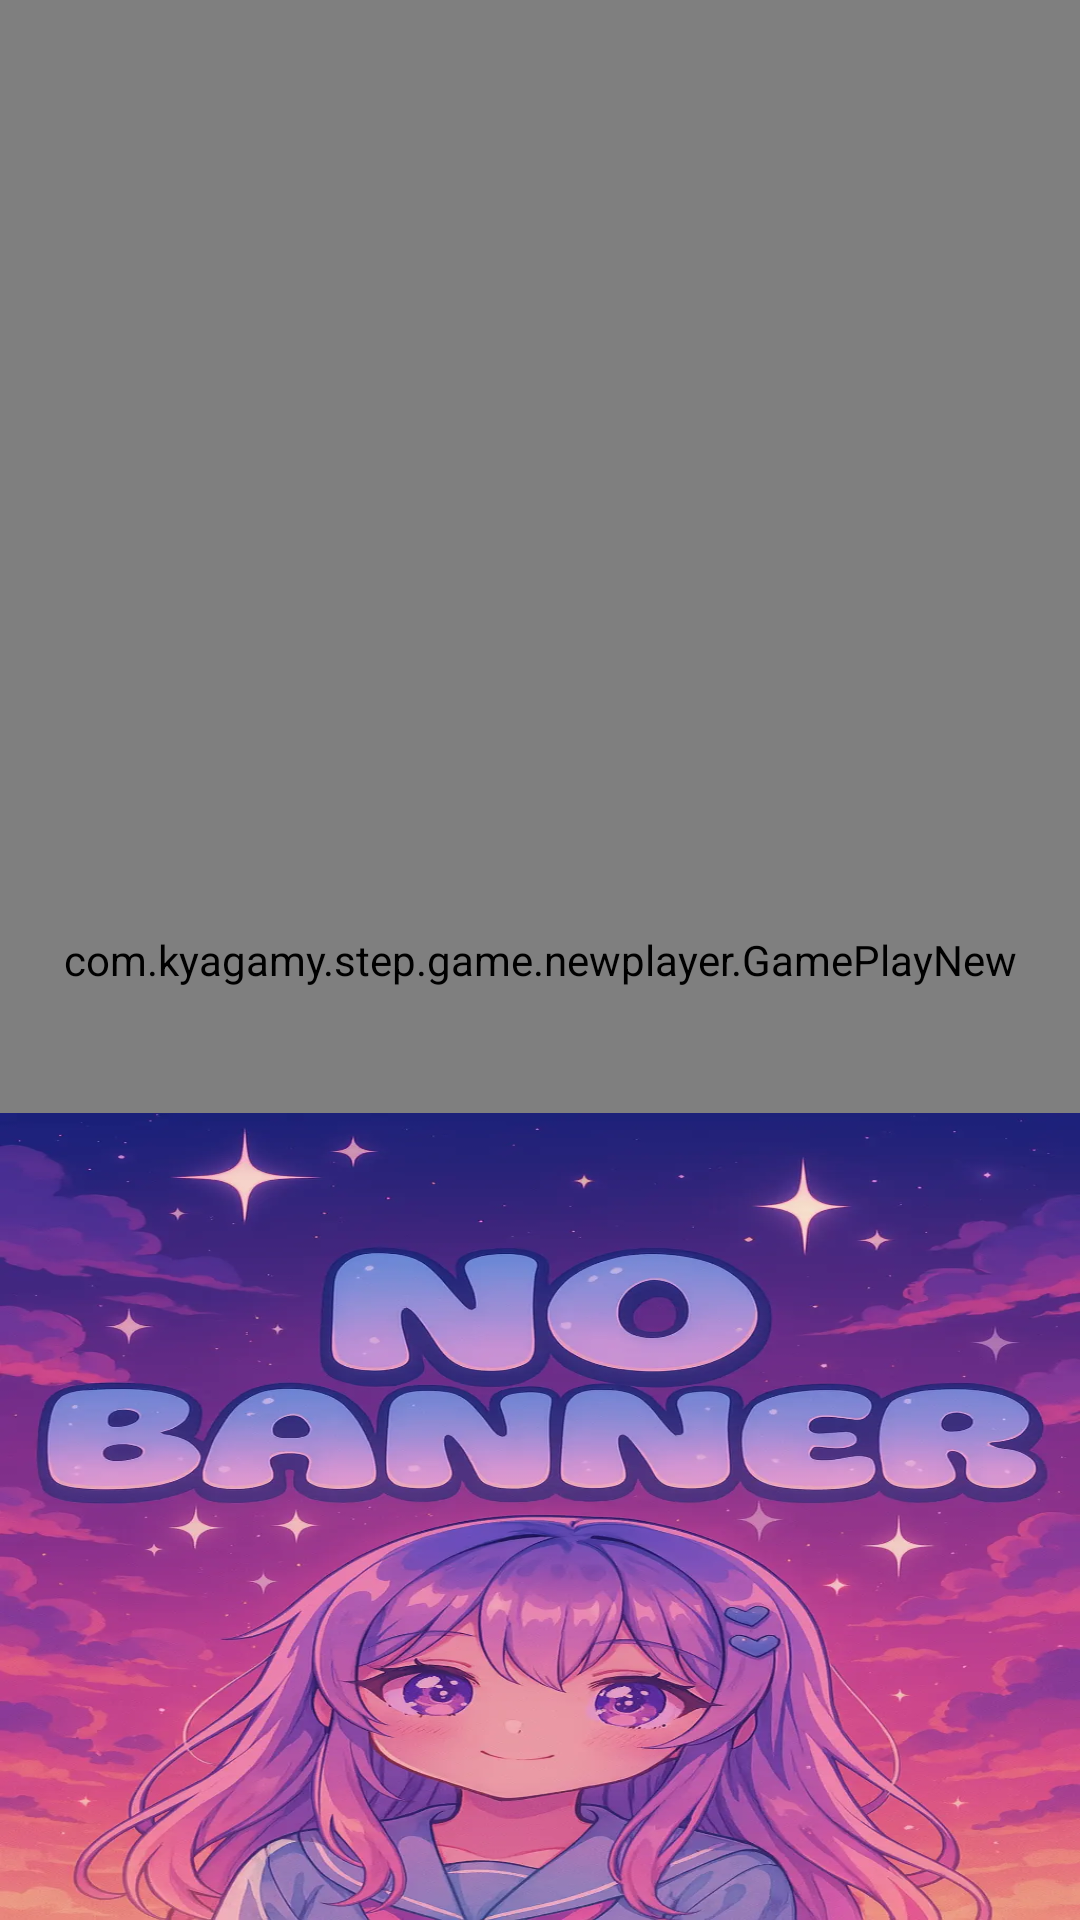

Android layout source for this screen:
<!-- AndroidManifest.xml: application theme AppTheme -->
<!-- res/layout/activity_playerbga.xml -->
<?xml version="1.0" encoding="utf-8"?>
<androidx.constraintlayout.widget.ConstraintLayout xmlns:android="http://schemas.android.com/apk/res/android"
    xmlns:app="http://schemas.android.com/apk/res-auto"
    xmlns:tools="http://schemas.android.com/tools"
    android:layout_width="match_parent"
    android:layout_height="match_parent"
    android:background="#000000"
    android:theme="@style/AppTheme.NoActionBar"
    android:id="@+id/rootPlayer"
    android:fitsSystemWindows="false"
    tools:context=".views.gameplayactivity.GamePlayActivity">


    <VideoView
        android:id="@+id/videoViewBGA"
        android:layout_width="0dp"
        android:layout_height="wrap_content"
        android:layout_marginTop="32dp"
        android:scaleType="fitXY"
        app:layout_constraintHorizontal_bias="0.0"
        app:layout_constraintLeft_toLeftOf="parent"
        app:layout_constraintRight_toRightOf="parent"
        app:layout_constraintTop_toTopOf="parent" />

    <com.kyagamy.step.game.newplayer.GamePlayNew
        android:id="@+id/gamePlay"
        android:layout_width="0dp"
        android:layout_height="0dp"
        app:layout_constraintBottom_toBottomOf="parent"
        app:layout_constraintHorizontal_bias="0.0"
        app:layout_constraintLeft_toLeftOf="parent"
        app:layout_constraintRight_toRightOf="parent"
        app:layout_constraintTop_toTopOf="parent"
        app:layout_constraintVertical_bias="0.0" />

    <ImageView
        android:id="@+id/bg_pad"
        android:layout_width="0dp"
        android:layout_height="0dp"
        android:contentDescription="@string/app_name"
        android:scaleType="fitXY"
        android:src="@drawable/no_banner"

        app:layout_constraintBottom_toBottomOf="parent"
        app:layout_constraintEnd_toEndOf="parent"
        app:layout_constraintStart_toStartOf="parent"
        app:layout_constraintTop_toTopOf="@+id/guidelinecenter"
        app:layout_constraintVertical_bias="0.45"
        app:srcCompat="@drawable/no_banner" />

    <androidx.constraintlayout.widget.Guideline
        android:id="@+id/guidelinecenter"
        android:layout_width="wrap_content"
        android:layout_height="wrap_content"
        android:orientation="horizontal"
        app:layout_constraintGuide_begin="371dp" />

    <RelativeLayout
        android:id="@+id/rootPad"
        android:layout_width="0dp"
        android:layout_height="0dp"
        android:fitsSystemWindows="false"
        app:layout_constraintBottom_toBottomOf="parent"
        app:layout_constraintEnd_toEndOf="parent"
        app:layout_constraintHorizontal_bias="0.5"
        app:layout_constraintStart_toStartOf="parent"
        app:layout_constraintTop_toTopOf="parent"
        tools:visibility="visible"/>

</androidx.constraintlayout.widget.ConstraintLayout>
<!-- resources referenced by this layout -->
<resources>
  <!-- drawable no_banner: webp bitmap (drawable, 88842 bytes) -->
  <string name="app_name">StepDroid</string>
  <style name="AppTheme.NoActionBar">
          <item name="windowActionBar">false</item>
          <item name="windowNoTitle">true</item>
      </style>
  <style name="AppTheme" parent="Theme.AppCompat.Light.DarkActionBar">
          
          <item name="colorPrimary">@color/colorPrimary</item>
          <item name="colorPrimaryDark">@color/colorPrimaryDark</item>
          <item name="colorAccent">@color/colorAccent</item>
      </style>
  <color name="colorPrimary">#6200EE</color>
  <color name="colorPrimaryDark">#3700B3</color>
  <color name="colorAccent">#03DAC5</color>
</resources>
